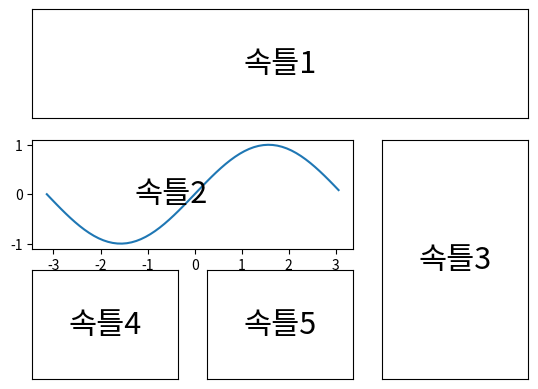

Reproduce this figure in Python.
import matplotlib.pyplot as plt
import matplotlib.gridspec as gs
import numpy as np

G = gs.GridSpec(3, 3)  # ← (1)

axes_1 = plt.subplot(G[0, :])  # ← (2)
plt.xticks([]), plt.yticks([])
plt.text(0.5, 0.5, '속틀1', ha='center', va='center', size=22)

axes_2 = plt.subplot(G[1, :-1])
x = np.arange(-np.pi, np.pi, 0.1)
y = np.sin(x)
plt.plot(x, y)
plt.text(-0.5, 0, '속틀2', ha='center', va='center', size=22)

axes_3 = plt.subplot(G[1:, -1])
plt.xticks([]), plt.yticks([])
plt.text(0.5, 0.5, '속틀3', ha='center', va='center', size=22)

axes_4 = plt.subplot(G[-1, 0])
plt.xticks([]), plt.yticks([])
plt.text(0.5, 0.5, '속틀4', ha='center', va='center', size=22)

axes_5 = plt.subplot(G[-1, -2])
plt.xticks([]), plt.yticks([])
plt.text(0.5, 0.5, '속틀5', ha='center', va='center', size=22)

plt.show()
